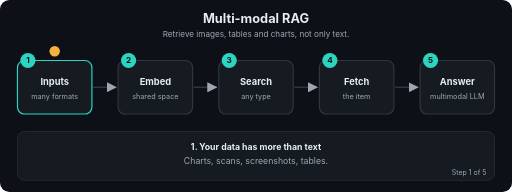
t = 0.00 s
t = 1.69 s: frame unchanged from t = 0.00 s, image omitted
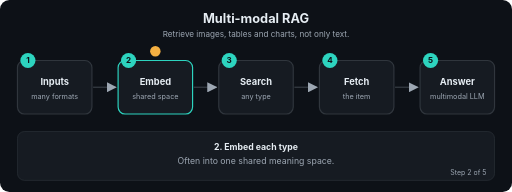
t = 3.24 s
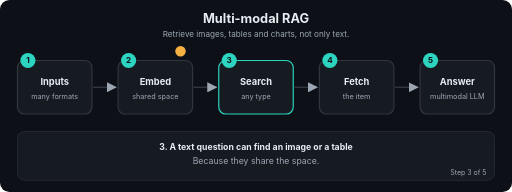
t = 5.01 s
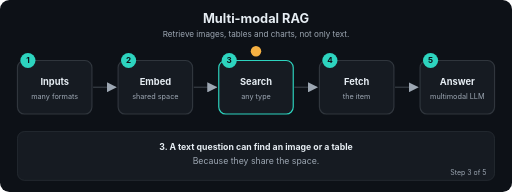
t = 6.71 s
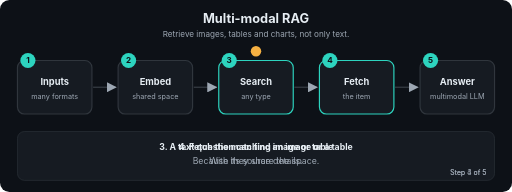
t = 7.20 s

The animated SVG that drew these frames (rendered in a browser with its animation timeline set to each time). Animation: 22 SMIL elements (animate=22); frames cover the first 7.20 s, repeats indefinitely.

<svg xmlns="http://www.w3.org/2000/svg" viewBox="0 0 880 330" width="880" height="330" role="img" aria-labelledby="t d" font-family="-apple-system,Segoe UI,Helvetica,Arial,sans-serif">
<title id="t">Multi-modal RAG</title>
<desc id="d">Retrieve images, tables and charts, not only text.</desc>
<defs><marker id="ah" viewBox="0 0 10 10" refX="9" refY="5" markerWidth="7" markerHeight="7" orient="auto"><path d="M0,0 L10,5 L0,10 z" fill="#9DA7B3"/></marker></defs>
<rect width="880" height="330" rx="16" fill="#0D1117"/>
<text x="440.0" y="40" font-size="22" fill="#E6EDF3" font-weight="700" text-anchor="middle">Multi-modal RAG</text>
<text x="440.0" y="64" font-size="14" fill="#9DA7B3" font-weight="400" text-anchor="middle">Retrieve images, tables and charts, not only text.</text>
<line x1="160" y1="150" x2="199" y2="150" stroke="#30363D" stroke-width="2.5" marker-end="url(#ah)"/>
<line x1="333" y1="150" x2="372" y2="150" stroke="#30363D" stroke-width="2.5" marker-end="url(#ah)"/>
<line x1="506" y1="150" x2="545" y2="150" stroke="#30363D" stroke-width="2.5" marker-end="url(#ah)"/>
<line x1="679" y1="150" x2="718" y2="150" stroke="#30363D" stroke-width="2.5" marker-end="url(#ah)"/>
<rect x="30" y="104" width="128" height="92" rx="12" fill="#161B22" stroke="#30363D" stroke-width="2"><animate attributeName="stroke" dur="12.0s" repeatCount="indefinite" keyTimes="0;0.2;0.212;1" values="#2DD4BF;#2DD4BF;#30363D;#30363D"/></rect>
<circle cx="48" cy="104" r="13" fill="#2DD4BF"/><text x="48" y="109" font-size="14" fill="#0D1117" font-weight="700" text-anchor="middle">1</text>
<text x="94" y="146" font-size="16" fill="#E6EDF3" font-weight="700" text-anchor="middle">Inputs</text>
<text x="94" y="170" font-size="12.5" fill="#9DA7B3" font-weight="400" text-anchor="middle">many formats</text>
<rect x="203" y="104" width="128" height="92" rx="12" fill="#161B22" stroke="#30363D" stroke-width="2"><animate attributeName="stroke" dur="12.0s" repeatCount="indefinite" keyTimes="0;0.188;0.2;0.4;0.412;1" values="#30363D;#30363D;#2DD4BF;#2DD4BF;#30363D;#30363D"/></rect>
<circle cx="221" cy="104" r="13" fill="#2DD4BF"/><text x="221" y="109" font-size="14" fill="#0D1117" font-weight="700" text-anchor="middle">2</text>
<text x="267" y="146" font-size="16" fill="#E6EDF3" font-weight="700" text-anchor="middle">Embed</text>
<text x="267" y="170" font-size="12.5" fill="#9DA7B3" font-weight="400" text-anchor="middle">shared space</text>
<rect x="376" y="104" width="128" height="92" rx="12" fill="#161B22" stroke="#30363D" stroke-width="2"><animate attributeName="stroke" dur="12.0s" repeatCount="indefinite" keyTimes="0;0.388;0.4;0.6;0.612;1" values="#30363D;#30363D;#2DD4BF;#2DD4BF;#30363D;#30363D"/></rect>
<circle cx="394" cy="104" r="13" fill="#2DD4BF"/><text x="394" y="109" font-size="14" fill="#0D1117" font-weight="700" text-anchor="middle">3</text>
<text x="440" y="146" font-size="16" fill="#E6EDF3" font-weight="700" text-anchor="middle">Search</text>
<text x="440" y="170" font-size="12.5" fill="#9DA7B3" font-weight="400" text-anchor="middle">any type</text>
<rect x="549" y="104" width="128" height="92" rx="12" fill="#161B22" stroke="#30363D" stroke-width="2"><animate attributeName="stroke" dur="12.0s" repeatCount="indefinite" keyTimes="0;0.588;0.6;0.8;0.812;1" values="#30363D;#30363D;#2DD4BF;#2DD4BF;#30363D;#30363D"/></rect>
<circle cx="567" cy="104" r="13" fill="#2DD4BF"/><text x="567" y="109" font-size="14" fill="#0D1117" font-weight="700" text-anchor="middle">4</text>
<text x="613" y="146" font-size="16" fill="#E6EDF3" font-weight="700" text-anchor="middle">Fetch</text>
<text x="613" y="170" font-size="12.5" fill="#9DA7B3" font-weight="400" text-anchor="middle">the item</text>
<rect x="722" y="104" width="128" height="92" rx="12" fill="#161B22" stroke="#30363D" stroke-width="2"><animate attributeName="stroke" dur="12.0s" repeatCount="indefinite" keyTimes="0;0.788;0.8;1.0" values="#30363D;#30363D;#2DD4BF;#2DD4BF"/></rect>
<circle cx="740" cy="104" r="13" fill="#2DD4BF"/><text x="740" y="109" font-size="14" fill="#0D1117" font-weight="700" text-anchor="middle">5</text>
<text x="786" y="146" font-size="16" fill="#E6EDF3" font-weight="700" text-anchor="middle">Answer</text>
<text x="786" y="170" font-size="12.5" fill="#9DA7B3" font-weight="400" text-anchor="middle">multimodal LLM</text>
<circle r="9" fill="#F5B042" cx="94" cy="88"><animate attributeName="cx" dur="12.0s" repeatCount="indefinite" keyTimes="0.0;0.01;0.2;0.27;0.4;0.47;0.6;0.67;0.8;0.87;1.0" values="94;94;94;267;267;440;440;613;613;786;786"/><animate attributeName="cy" dur="12.0s" repeatCount="indefinite" keyTimes="0.0;0.01;0.2;0.27;0.4;0.47;0.6;0.67;0.8;0.87;1.0" values="88;88;88;88;88;88;88;88;88;88;88"/></circle>
<rect x="30" y="226" width="820" height="84" rx="12" fill="#161B22" stroke="#30363D"/>
<text x="440.0" y="258" font-size="15" fill="#E6EDF3" font-weight="700" text-anchor="middle" opacity="0">1. Your data has more than text<animate attributeName="opacity" dur="12.0s" repeatCount="indefinite" keyTimes="0;0.2;0.212;1" values="1;1;0;0"/></text>
<text x="440.0" y="282" font-size="15" fill="#9DA7B3" font-weight="400" text-anchor="middle" opacity="0">Charts, scans, screenshots, tables.<animate attributeName="opacity" dur="12.0s" repeatCount="indefinite" keyTimes="0;0.2;0.212;1" values="1;1;0;0"/></text>
<text x="836" y="300" font-size="12" fill="#9DA7B3" text-anchor="end" opacity="0">Step 1 of 5<animate attributeName="opacity" dur="12.0s" repeatCount="indefinite" keyTimes="0;0.2;0.212;1" values="1;1;0;0"/></text>
<text x="440.0" y="258" font-size="15" fill="#E6EDF3" font-weight="700" text-anchor="middle" opacity="0">2. Embed each type<animate attributeName="opacity" dur="12.0s" repeatCount="indefinite" keyTimes="0;0.188;0.2;0.4;0.412;1" values="0;0;1;1;0;0"/></text>
<text x="440.0" y="282" font-size="15" fill="#9DA7B3" font-weight="400" text-anchor="middle" opacity="0">Often into one shared meaning space.<animate attributeName="opacity" dur="12.0s" repeatCount="indefinite" keyTimes="0;0.188;0.2;0.4;0.412;1" values="0;0;1;1;0;0"/></text>
<text x="836" y="300" font-size="12" fill="#9DA7B3" text-anchor="end" opacity="0">Step 2 of 5<animate attributeName="opacity" dur="12.0s" repeatCount="indefinite" keyTimes="0;0.188;0.2;0.4;0.412;1" values="0;0;1;1;0;0"/></text>
<text x="440.0" y="258" font-size="15" fill="#E6EDF3" font-weight="700" text-anchor="middle" opacity="0">3. A text question can find an image or a table<animate attributeName="opacity" dur="12.0s" repeatCount="indefinite" keyTimes="0;0.388;0.4;0.6;0.612;1" values="0;0;1;1;0;0"/></text>
<text x="440.0" y="282" font-size="15" fill="#9DA7B3" font-weight="400" text-anchor="middle" opacity="0">Because they share the space.<animate attributeName="opacity" dur="12.0s" repeatCount="indefinite" keyTimes="0;0.388;0.4;0.6;0.612;1" values="0;0;1;1;0;0"/></text>
<text x="836" y="300" font-size="12" fill="#9DA7B3" text-anchor="end" opacity="0">Step 3 of 5<animate attributeName="opacity" dur="12.0s" repeatCount="indefinite" keyTimes="0;0.388;0.4;0.6;0.612;1" values="0;0;1;1;0;0"/></text>
<text x="440.0" y="258" font-size="15" fill="#E6EDF3" font-weight="700" text-anchor="middle" opacity="0">4. Fetch the matching image or table<animate attributeName="opacity" dur="12.0s" repeatCount="indefinite" keyTimes="0;0.588;0.6;0.8;0.812;1" values="0;0;1;1;0;0"/></text>
<text x="440.0" y="282" font-size="15" fill="#9DA7B3" font-weight="400" text-anchor="middle" opacity="0">With its source details.<animate attributeName="opacity" dur="12.0s" repeatCount="indefinite" keyTimes="0;0.588;0.6;0.8;0.812;1" values="0;0;1;1;0;0"/></text>
<text x="836" y="300" font-size="12" fill="#9DA7B3" text-anchor="end" opacity="0">Step 4 of 5<animate attributeName="opacity" dur="12.0s" repeatCount="indefinite" keyTimes="0;0.588;0.6;0.8;0.812;1" values="0;0;1;1;0;0"/></text>
<text x="440.0" y="258" font-size="15" fill="#E6EDF3" font-weight="700" text-anchor="middle" opacity="0">5. A model that reads images answers from it<animate attributeName="opacity" dur="12.0s" repeatCount="indefinite" keyTimes="0;0.788;0.8;1.0" values="0;0;1;1"/></text>
<text x="440.0" y="282" font-size="15" fill="#9DA7B3" font-weight="400" text-anchor="middle" opacity="0">It can describe the chart it was given.<animate attributeName="opacity" dur="12.0s" repeatCount="indefinite" keyTimes="0;0.788;0.8;1.0" values="0;0;1;1"/></text>
<text x="836" y="300" font-size="12" fill="#9DA7B3" text-anchor="end" opacity="0">Step 5 of 5<animate attributeName="opacity" dur="12.0s" repeatCount="indefinite" keyTimes="0;0.788;0.8;1.0" values="0;0;1;1"/></text>
</svg>
